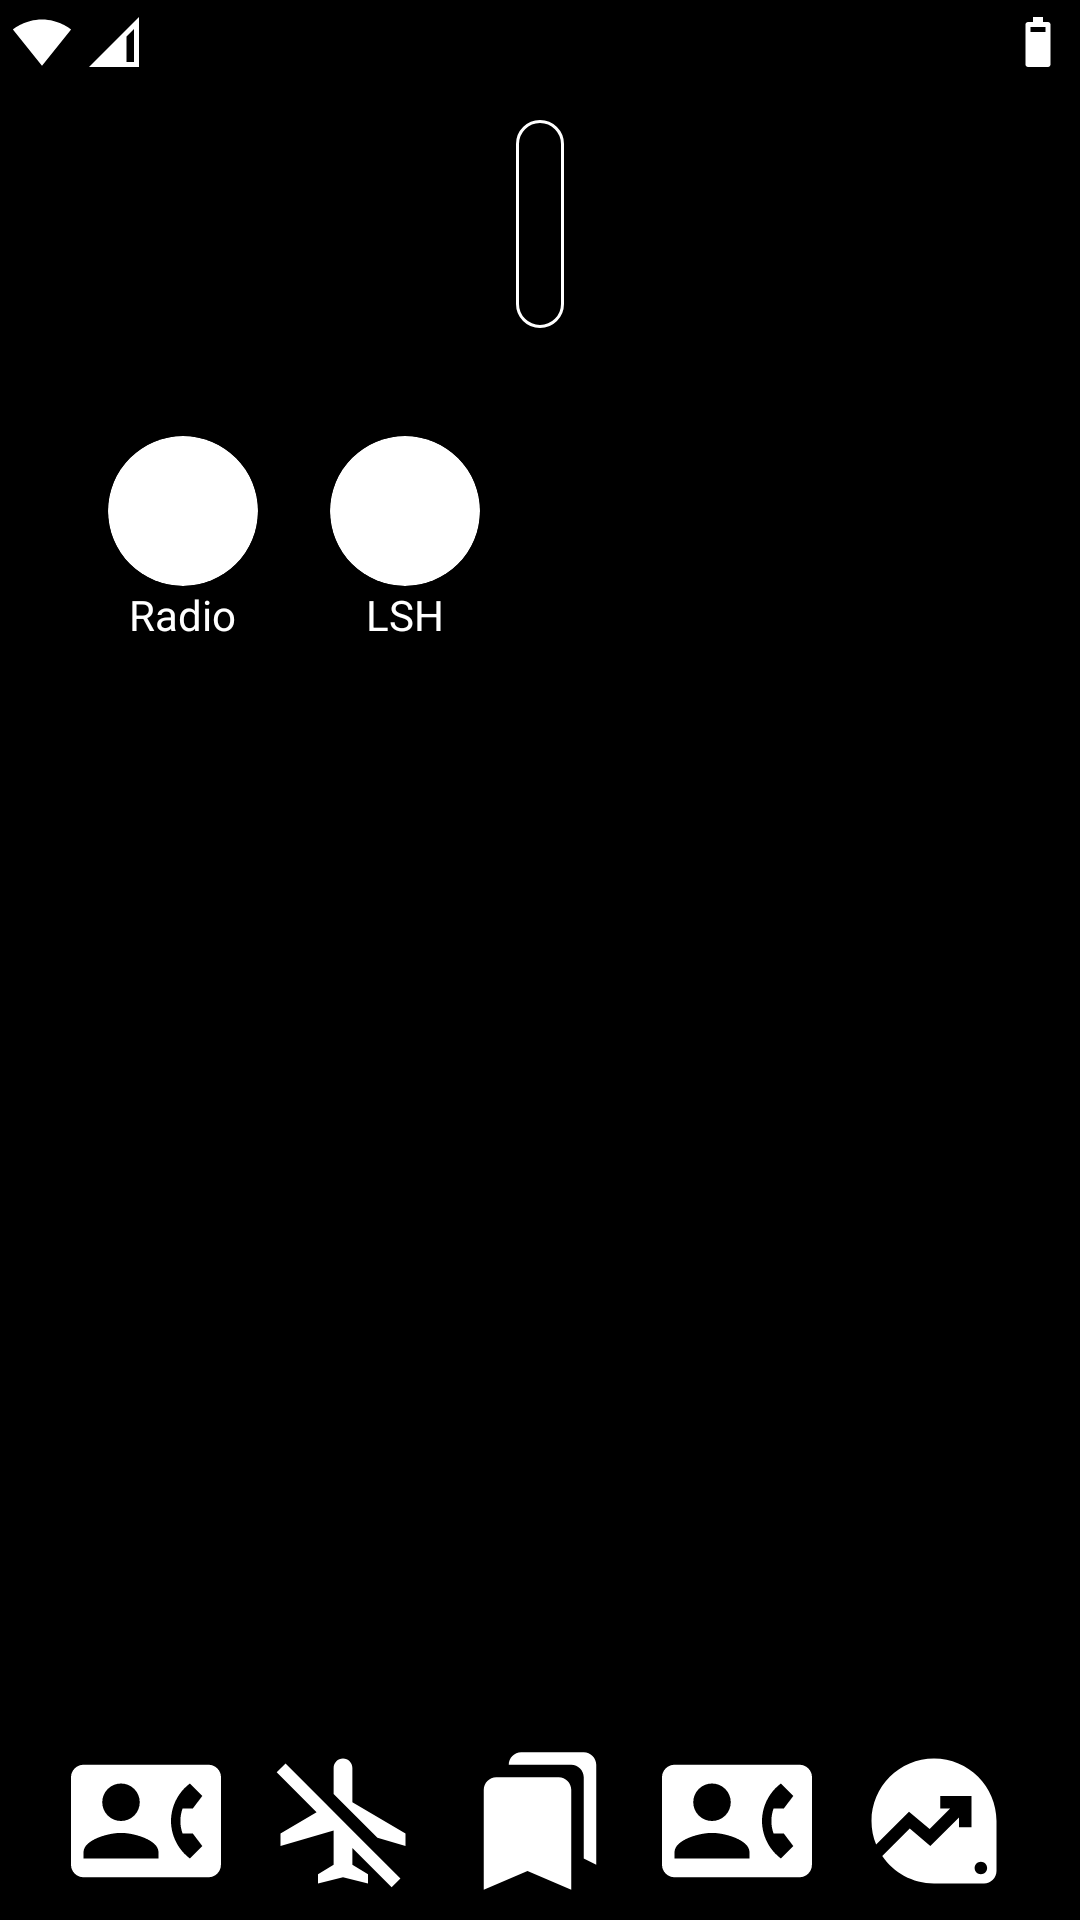

Write the Android layout XML for this screen, with the resource values it uses.
<!-- AndroidManifest.xml: application theme Theme.SuperLeagueHeroes -->
<!-- res/layout/activity_main.xml -->
<?xml version="1.0" encoding="utf-8"?>
<androidx.constraintlayout.widget.ConstraintLayout xmlns:android="http://schemas.android.com/apk/res/android"
    xmlns:app="http://schemas.android.com/apk/res-auto"
    xmlns:tools="http://schemas.android.com/tools"
    android:layout_width="match_parent"
    android:layout_height="match_parent"
    android:background="@color/black"
    tools:context=".MainActivity">

    <LinearLayout
        android:layout_width="wrap_content"
        android:layout_height="wrap_content"
        android:orientation="horizontal"
        android:gravity="center"
        android:layout_marginStart="4dp"
        android:layout_marginTop="4dp"
        app:layout_constraintStart_toStartOf="parent"
        app:layout_constraintTop_toTopOf="parent">

        <ImageView
            android:layout_width="20dp"
            android:layout_height="20dp"
            app:srcCompat="@drawable/baseline_signal_wifi_4_bar_white_24dp"/>
        <ImageView
            android:layout_width="20dp"
            android:layout_height="20dp"
            android:layout_marginStart="@dimen/gu_0_5"
            app:srcCompat="@drawable/baseline_network_cell_white_24dp"/>

    </LinearLayout>

    <LinearLayout
        android:layout_width="wrap_content"
        android:layout_height="wrap_content"
        android:orientation="horizontal"
        android:gravity="center"
        android:layout_marginEnd="4dp"
        android:layout_marginTop="4dp"
        app:layout_constraintEnd_toEndOf="parent"
        app:layout_constraintTop_toTopOf="parent">

        <TextView
            android:id="@+id/tv_tiny_time"
            android:layout_width="wrap_content"
            android:layout_height="wrap_content"
            tools:text="15 : 30"
            android:layout_marginEnd="@dimen/gu_0_5"
            android:textColor="@color/white"/>
        <ImageView
            android:layout_width="20dp"
            android:layout_height="20dp"
            app:srcCompat="@drawable/baseline_battery_6_bar_white_24dp"/>
    </LinearLayout>

    <LinearLayout
        android:id="@+id/linearLayout"
        android:layout_width="wrap_content"
        android:layout_height="wrap_content"
        android:layout_marginTop="@dimen/gu_5"
        android:background="@drawable/background_rounded_10dp_white"
        android:padding="8dp"
        app:layout_constraintEnd_toEndOf="parent"
        app:layout_constraintStart_toStartOf="parent"
        app:layout_constraintTop_toTopOf="parent">

        <TextView
            android:id="@+id/tv_time_now"
            android:layout_width="wrap_content"
            android:layout_height="wrap_content"
            android:textColor="@color/white"
            android:textSize="40sp"
            tools:text="15 : 30" />
    </LinearLayout>

    <LinearLayout
        android:id="@+id/linearLayout2"
        android:layout_width="0dp"
        android:layout_height="wrap_content"
        android:layout_marginHorizontal="32dp"
        android:layout_marginTop="32dp"
        android:orientation="horizontal"
        app:layout_constraintEnd_toEndOf="parent"
        app:layout_constraintStart_toStartOf="parent"
        app:layout_constraintTop_toBottomOf="@+id/linearLayout">

        <LinearLayout
            android:layout_width="wrap_content"
            android:layout_height="wrap_content"
            android:layout_marginEnd="16dp"
            android:gravity="center"
            android:orientation="vertical"
            app:strokeColor="@color/material_dynamic_neutral80"
            app:strokeWidth="0.5dp">

            <androidx.appcompat.widget.LinearLayoutCompat
                android:id="@+id/btn_main_radio"
                android:layout_width="wrap_content"
                android:layout_height="wrap_content"
                android:gravity="center"
                android:orientation="vertical"
                android:padding="4dp">

                <com.google.android.material.card.MaterialCardView
                    android:layout_width="wrap_content"
                    android:layout_height="wrap_content"
                    app:cardCornerRadius="30dp"
                    >

                    <androidx.appcompat.widget.AppCompatImageView
                        android:layout_width="50dp"
                        android:layout_height="50dp"
                        android:padding="4dp"
                        app:tint="@color/black"
                        app:srcCompat="@drawable/radio_48px" />
                </com.google.android.material.card.MaterialCardView>

                <TextView
                    android:layout_width="wrap_content"
                    android:layout_height="wrap_content"
                    android:gravity="center"
                    android:textColor="@color/white"
                    android:text="Radio" />
            </androidx.appcompat.widget.LinearLayoutCompat>


        </LinearLayout>

        <LinearLayout
            android:layout_width="wrap_content"
            android:layout_height="wrap_content"
            android:layout_marginEnd="16dp"
            android:gravity="center"
            android:orientation="vertical"
            app:strokeColor="@color/material_dynamic_neutral80"
            app:strokeWidth="0.5dp">

            <androidx.appcompat.widget.LinearLayoutCompat
                android:id="@+id/btn_main_menu"
                android:layout_width="wrap_content"
                android:layout_height="wrap_content"
                android:gravity="center"
                android:orientation="vertical"
                android:padding="4dp">

                <com.google.android.material.card.MaterialCardView
                    android:layout_width="wrap_content"
                    android:layout_height="wrap_content"
                    app:cardCornerRadius="30dp">

                    <androidx.appcompat.widget.AppCompatImageView
                        android:layout_width="50dp"
                        android:layout_height="50dp"
                        android:padding="4dp"
                        app:tint="@color/black"
                        app:srcCompat="@drawable/sports_martial_arts_48px"/>
                </com.google.android.material.card.MaterialCardView>

                <TextView
                    android:layout_width="wrap_content"
                    android:layout_height="wrap_content"
                    android:gravity="center"
                    android:textColor="@color/white"
                    android:text="LSH" />
            </androidx.appcompat.widget.LinearLayoutCompat>


        </LinearLayout>
    </LinearLayout>

    <androidx.appcompat.widget.LinearLayoutCompat
        android:id="@+id/linearLayoutCompat2"
        android:layout_width="match_parent"
        android:layout_height="wrap_content"
        android:gravity="center"
        android:orientation="vertical"
        android:visibility="gone"
        app:layout_constraintBottom_toBottomOf="parent"
        app:layout_constraintEnd_toEndOf="parent"
        app:layout_constraintStart_toStartOf="parent"
        app:layout_constraintTop_toBottomOf="@+id/linearLayout2">

        <com.google.android.material.button.MaterialButton
            android:id="@+id/btn_radio"
            android:layout_width="wrap_content"
            android:layout_height="wrap_content"
            android:text="Radio"
            android:textAllCaps="false" />

        <com.google.android.material.button.MaterialButton
            android:id="@+id/btn_menu"
            android:layout_width="wrap_content"
            android:layout_height="wrap_content"
            android:text="Menu"
            android:textAllCaps="false" />

        <com.google.android.material.button.MaterialButton
            android:id="@+id/btn_scanner"
            android:layout_width="wrap_content"
            android:layout_height="wrap_content"
            android:text="Scanner"
            android:textAllCaps="false" />

        <com.google.android.material.button.MaterialButton
            android:id="@+id/btnTodo"
            android:layout_width="wrap_content"
            android:layout_height="wrap_content"
            android:text="ToDo"
            android:textAllCaps="false" />
    </androidx.appcompat.widget.LinearLayoutCompat>

    <LinearLayout
        android:layout_width="match_parent"
        android:layout_height="50dp"
        android:layout_marginHorizontal="@dimen/gu_2"
        android:layout_marginBottom="@dimen/gu_1"
        android:orientation="horizontal"
        app:layout_constraintBottom_toBottomOf="parent">

        <ImageView
            android:layout_width="0dp"
            android:layout_height="match_parent"
            android:layout_weight="1"
            app:srcCompat="@drawable/baseline_contact_phone_white_24dp"/>
        <ImageView
            android:layout_width="0dp"
            android:layout_height="match_parent"
            android:layout_weight="1"
            app:srcCompat="@drawable/baseline_airplanemode_inactive_white_24dp"/>
        <ImageView
            android:layout_width="0dp"
            android:layout_height="match_parent"
            android:layout_weight="1"
            app:srcCompat="@drawable/baseline_bookmarks_white_24dp"/>
        <ImageView
            android:layout_width="0dp"
            android:layout_height="match_parent"
            android:layout_weight="1"
            app:srcCompat="@drawable/baseline_contact_phone_white_24dp"/>
        <ImageView
            android:layout_width="0dp"
            android:layout_height="match_parent"
            android:layout_weight="1"
            app:srcCompat="@drawable/baseline_data_exploration_white_24dp"/>
    </LinearLayout>
</androidx.constraintlayout.widget.ConstraintLayout>
<!-- resources referenced by this layout -->
<resources>
  <color name="black">#FF000000</color>
  <color name="white">#FFFFFFFF</color>
  <dimen name="gu_0_5">4dp</dimen>
  <dimen name="gu_1">8dp</dimen>
  <dimen name="gu_2">16dp</dimen>
  <dimen name="gu_5">40dp</dimen>
  <!-- drawable background_rounded_10dp_white (drawable-xxhdpi) -->
  <?xml version="1.0" encoding="utf-8"?>
  <shape xmlns:android="http://schemas.android.com/apk/res/android"
      android:shape="rectangle">
      <solid android:color="@null" />
      <corners android:radius="10dp" />
      <stroke
          android:color="@color/white"
          android:width="1dp" />
  </shape>
  <!-- drawable baseline_airplanemode_inactive_white_24dp (drawable) -->
  <?xml version="1.0" encoding="UTF-8" standalone="no"?>
  <vector xmlns:android="http://schemas.android.com/apk/res/android" android:height="24dp" android:tint="#FFFFFF" android:viewportHeight="24.0" android:viewportWidth="24.0" android:width="24dp">
        
      <path android:fillColor="@android:color/white" android:pathData="M10.5,7.67V3.5C10.5,2.67 11.17,2 12,2c0.83,0 1.5,0.67 1.5,1.5V9l8.5,5v2l-4.49,-1.32L10.5,7.67zM19.78,22.61l1.41,-1.41L13.5,13.5L9.56,9.56L2.81,2.81L1.39,4.22l6.38,6.38L2,14v2l8.5,-2.5V19L8,20.5L8,22l4,-1l4,1l0,-1.5L13.5,19v-2.67L19.78,22.61z"/>
      
  </vector>
  <!-- drawable baseline_battery_6_bar_white_24dp (drawable) -->
  <?xml version="1.0" encoding="UTF-8" standalone="no"?>
  <vector xmlns:android="http://schemas.android.com/apk/res/android" android:height="24dp" android:tint="#FFFFFF" android:viewportHeight="24.0" android:viewportWidth="24.0" android:width="24dp">
        
      <path android:fillColor="@android:color/white" android:pathData="M17,5v16c0,0.55 -0.45,1 -1,1H8c-0.55,0 -1,-0.45 -1,-1V5c0,-0.55 0.45,-1 1,-1h2V2h4v2h2C16.55,4 17,4.45 17,5zM15,6H9v2h6V6z"/>
      
  </vector>
  <!-- drawable baseline_bookmarks_white_24dp (drawable) -->
  <?xml version="1.0" encoding="UTF-8" standalone="no"?>
  <vector xmlns:android="http://schemas.android.com/apk/res/android" android:height="24dp" android:tint="#FFFFFF" android:viewportHeight="24.0" android:viewportWidth="24.0" android:width="24dp">
        
      <path android:fillColor="@android:color/white" android:pathData="M19,18l2,1V3c0,-1.1 -0.9,-2 -2,-2H8.99C7.89,1 7,1.9 7,3h10c1.1,0 2,0.9 2,2v13zM15,5H5c-1.1,0 -2,0.9 -2,2v16l7,-3 7,3V7c0,-1.1 -0.9,-2 -2,-2z"/>
      
  </vector>
  <!-- drawable baseline_network_cell_white_24dp (drawable) -->
  <?xml version="1.0" encoding="UTF-8" standalone="no"?>
  <vector xmlns:android="http://schemas.android.com/apk/res/android" android:height="24dp" android:tint="#FFFFFF" android:viewportHeight="24.0" android:viewportWidth="24.0" android:width="24dp">
        
      <path android:fillColor="@android:color/white" android:pathData="M2,22h20V2L2,22zM20,20h-3V9.83l3,-3V20z"/>
      
  </vector>
  <!-- drawable baseline_signal_wifi_4_bar_white_24dp (drawable) -->
  <?xml version="1.0" encoding="UTF-8" standalone="no"?>
  <vector xmlns:android="http://schemas.android.com/apk/res/android" android:height="24dp" android:tint="#FFFFFF" android:viewportHeight="24.0" android:viewportWidth="24.0" android:width="24dp">
        
      <path android:fillColor="@android:color/white" android:pathData="M12.01,21.49L23.64,7c-0.45,-0.34 -4.93,-4 -11.64,-4C5.28,3 0.81,6.66 0.36,7l11.63,14.49 0.01,0.01 0.01,-0.01z"/>
      
  </vector>
  <color name="purple_500">#FF6200EE</color>
  <color name="purple_700">#FF3700B3</color>
  <color name="teal_200">#FF03DAC5</color>
  <color name="teal_700">#FF018786</color>
</resources>
